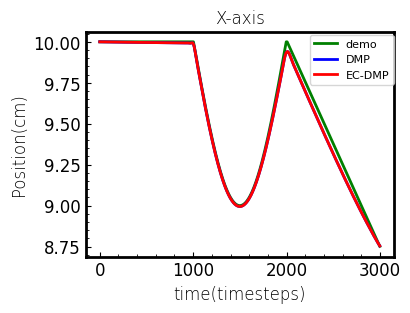

This figure's Python source:
import numpy as np
from scipy import interpolate
from scipy.spatial.transform import Rotation as R
from scipy.spatial.transform import Slerp
import copy

class CartesianDMP():
    
    def __init__(self,N_bf=300,alphaz=4.0,betaz=1.0,orientation=False):
        
        self.alphax = 1.0
        self.alphaz = alphaz
        self.betaz = betaz
        self.N_bf = N_bf # number of basis functions
        self.tau = 1.0 # temporal scaling

        self.phase = 1.0 # initialize phase variable

       

    def imitate(self, pose_demo, sampling_rate=100, oversampling=True):
        
        self.T = pose_demo.shape[0] / sampling_rate
      
        if not oversampling:
            self.N = pose_demo.shape[0]
            self.dt = self.T / self.N
            self.x = pose_demo[:,:3]
            
        else:
            self.N = 10*pose_demo.shape[0] # 10-fold oversample
            print(self.N) 
            self.dt = self.T / self.N
            print(f"self.T is: {self.T}; self.dt is:{self.dt}")

            t = np.linspace(0.0,self.T,pose_demo[:,0].shape[0])
            self.x_des = np.zeros([self.N,3])
            for d in range(3):
                x_interp = interpolate.interp1d(t,pose_demo[:,d])
                for n in range(self.N):
                    self.x_des[n,d] = x_interp(n * self.dt)
                
        # Centers of basis functions 
        self.c = np.ones(self.N_bf) 
        c_ = np.linspace(0,self.T,self.N_bf)
        for i in range(self.N_bf):
            self.c[i] = np.exp(-self.alphax *c_[i])

        # Widths of basis functions 
        # (as in https://github.com/studywolf/pydmps/blob/80b0a4518edf756773582cc5c40fdeee7e332169/pydmps/dmp_discrete.py#L37)
        self.h = np.ones(self.N_bf) * self.N_bf**1.5 / self.c / self.alphax

        self.dx_des = np.gradient(self.x_des,axis=0)/self.dt
        self.ddx_des = np.gradient(self.dx_des,axis=0)/self.dt

        # Initial and final orientation
        self.x0 = self.x_des[0,:]
        self.dx0 = self.dx_des[0,:] 
        self.ddx0 = self.ddx_des[0,:]
        self.xT = self.x_des[-1,:]

        # Initialize the DMP
        self.x = copy.deepcopy(self.x0)
        self.dx = copy.deepcopy(self.dx0)
        self.ddx = copy.deepcopy(self.ddx0)

        # Evaluate the phase variable
        # self.phase = np.exp(-self.alphax*np.linspace(0.0,self.T,self.N))

        # Evaluate the forcing term
        forcing_target_pos = self.tau*self.ddx_des - self.alphaz*(self.betaz*(self.xT-self.x_des) - self.dx_des)
        self.fit_dmp(forcing_target_pos)
        
        return self.x_des
    
    def RBF(self, phase):

        if type(phase) is np.ndarray:
            return np.exp(-self.h*(phase[:,np.newaxis]-self.c)**2)
        else:
            return np.exp(-self.h*(phase-self.c)**2)

    def forcing_function_approx(self,weights,phase,xT=1,x0=0):

        BF = self.RBF(phase)
        if type(phase) is np.ndarray:
            return np.dot(BF,weights)*phase/np.sum(BF,axis=1)
        else:
            return np.dot(BF,weights)*phase/np.sum(BF)
    
    def fit_dmp(self,forcing_target):

        phase = np.exp(-self.alphax*np.linspace(0.0,self.T,self.N))
        BF = self.RBF(phase)
        X = BF*phase[:,np.newaxis]/np.sum(BF,axis=1)[:,np.newaxis]

        self.weights_pos = np.zeros([self.N_bf,3])

        # for d in range(3):
        #     self.weights_pos[:,d] = np.dot(np.linalg.pinv(X),forcing_target[:,d])

        regcoef = 0.01
        for d in range(3):        
            self.weights_pos[:,d] = np.dot(np.dot(np.linalg.pinv(np.dot(X.T,(X)) + \
                                    regcoef * np.eye(X.shape[1])),X.T),forcing_target[:,d].T) 

    def reset(self):
        
        self.phase = 1.0
        self.x = copy.deepcopy(self.x0)
        self.dx = copy.deepcopy(self.dx0)
        self.ddx = copy.deepcopy(self.ddx0)

        self.min_x = [0,0,-10]
        self.max_x= [20,20,10]
        self.d0 = [2,2,2]
        self.k = [1,2,20]



    def step(self, disturbance=None):
        
        disturbance_pos = np.zeros(3)
        disturbance_ori = np.zeros(3)

        if disturbance is None:
            disturbance = np.zeros(6)
        else:
            disturbance_pos = disturbance[:3]
            disturbance_ori = disturbance[3:]
        
        self.phase += (-self.alphax * self.tau * self.phase) * (self.T/self.N)
        forcing_term_pos = self.forcing_function_approx(self.weights_pos,self.phase)

        self.ddx = self.alphaz * (self.betaz * (self.xT - self.x) - self.dx) + forcing_term_pos + disturbance_pos
        self.dx += self.ddx * self.dt * self.tau
        self.x += self.dx * self.dt * self.tau

      
        return copy.deepcopy(self.x), copy.deepcopy(self.dx), copy.deepcopy(self.ddx)

    def rollout(self,tau=1.0,x0=None,xT=None):

        x_rollout = np.zeros([self.N,3])
        dx_rollout = np.zeros([self.N,3])
        ddx_rollout = np.zeros([self.N,3])

        self.x0  = x0
        
        if xT is None:
            xT = self.xT

        x_rollout[0,:] = self.x0
        dx_rollout[0,:] = self.dx0
        ddx_rollout[0,:] = self.ddx0

        
        
        if xT is None:
            xT = self.xT
        
        phase = np.exp(-self.alphax*tau*np.linspace(0.0,self.T,self.N))

        # Position forcing term
        forcing_term_pos = np.zeros([self.N,3])
        print(forcing_term_pos.shape)
        for d in range(3):
            forcing_term_pos[:,d] = self.forcing_function_approx(
                self.weights_pos[:,d],phase,xT[d],self.x0[d])
            

        for d in range(3):
            for n in range(1,self.N):
            
                ddx_rollout[n,d] = self.alphaz*(self.betaz*(xT[d]-x_rollout[n-1,d]) - \
                                               dx_rollout[n-1,d]) + forcing_term_pos[n,d] 
                dx_rollout[n,d] = dx_rollout[n-1,d] + tau*ddx_rollout[n-1,d]*self.dt
                x_rollout[n,d] = x_rollout[n-1,d] + tau*dx_rollout[n-1,d]*self.dt
        
        # Get orientation rollout

        return x_rollout,dx_rollout,ddx_rollout
    
    def rollout_ECDMP(self,tau=1.0,x0=None,xT=None):

        x_rollout = np.zeros([self.N,3])
        dx_rollout = np.zeros([self.N,3])
        ddx_rollout = np.zeros([self.N,3])

        self.x0  = x0
        
        if xT is None:
            xT = self.xT

        x_rollout[0,:] = self.x0
        dx_rollout[0,:] = self.dx0
        ddx_rollout[0,:] = self.ddx0


        
        phase = np.exp(-self.alphax*tau*np.linspace(0.0,self.T,self.N))

        # Position forcing term
        forcing_term_pos = np.zeros([self.N,3])
        for d in range(3):
            forcing_term_pos[:,d] = self.forcing_function_approx(
                self.weights_pos[:,d],phase,xT[d],self.x0[d])
        print(forcing_term_pos[:,d].shape)
            
        min_x = [0,0,-10]
        max_x= [20,20,10]
        d0 = [2,2,2]
        k = [1,2,20]
        for d in range(3):
            for n in range(1,self.N):

                if x_rollout[n-1,d]-min_x[d] < d0[d]:
                    u = k[d] * (1/(x_rollout[n-1,d]-min_x[d])-1/d0[d])*(1/(x_rollout[n-1,d]-min_x[d])**2)
                elif max_x[d]-x_rollout[n-1,d] < d0[d]:
                    u = k[d] * (1/d0[d]-1/(max_x[d]-x_rollout[n-1,d]))*(1/(max_x[d]-x_rollout[n-1,d])**2)
                else:
                    u = 0

                ddx_rollout[n,d] = self.alphaz*(self.betaz*(xT[d]-x_rollout[n-1,d]) - \
                                               dx_rollout[n-1,d]) + forcing_term_pos[n,d]+u
                dx_rollout[n,d] = dx_rollout[n-1,d] + tau*ddx_rollout[n-1,d]*self.dt
                x_rollout[n,d] = x_rollout[n-1,d] + tau*dx_rollout[n-1,d]*self.dt
        
        # Get orientation rollout

        return x_rollout,dx_rollout,ddx_rollout


# Test

if __name__ == "__main__":

    import matplotlib.pyplot as plt
    import matplotlib as mpl

    plt.rcParams['axes.unicode_minus'] = False#使用上标小标小一字号
    plt.rcParams['font.sans-serif']=['Times New Roman']

    mpl.rcParams['font.sans-serif'] = ['STZhongsong']    # 指定默认字体：解决plot不能显示中文问题
    mpl.rcParams['axes.unicode_minus'] = False  

    plt.rcParams['axes.unicode_minus'] = False#使用上标小标小一字号
    plt.rcParams['font.sans-serif']=['Times New Roman']

    font1={'family': 'Times New Roman', 'weight': 'light', 'size': 12}
    plt.rcParams['xtick.direction'] = 'in'
    plt.rcParams['ytick.direction'] = 'in'



    demo = np.zeros([300,3])
    t2 = np.linspace(0,1,100)


    # demo[:,0] = np.cos(8*t2)
    # demo[:,1] = np.sin(12*t2)
    # demo[:,2] = -np.sin(10*t2)

    tra1x = np.zeros(100)
    tra1y = np.linspace(0,5,100)

    tra2x = np.sin(np.linspace(0,np.pi,100,endpoint=True))
    tra2y = 4 + np.cos(np.linspace(0,np.pi,100,endpoint=True))  

    tra3x = np.linspace(0,1.25,100)
    tra3y = np.linspace(3,0.1,100)

    tra_x = np.hstack((tra1x,tra2x,tra3x))
    tra_y = np.hstack((tra1y,tra2y,tra3y))
    tra_z = np.ones(300)*3


    demo[:,0] = -tra_x+10
    demo[:,1] = -tra_y+12
    demo[:,2] = tra_z 


    dmp = CartesianDMP(alphaz=25.0,betaz=25.0/4.0,orientation=False)
    x_des = dmp.imitate(demo)

    # 生成泛化轨迹
    x_rollout, _, _ = dmp.rollout(x0=[10,4.5,3],xT=[8.75,4.4,3])
    x_rollout2, _, _ = dmp.rollout_ECDMP(x0=[10,4.5,3],xT=[8.75,4.4,3])
    
    plt.figure(num=1,figsize=(4,3))
    plt.tick_params(\
    axis='x',#设置x轴
    direction='in',# 小坐标方向，in、out
    which='both',      # 主标尺和小标尺一起显示，major、minor、both
    bottom=True,      #底部标尺打开
    top=False,         #上部标尺关闭
    labelbottom=True, #x轴标签打开
    labelsize=12) #x轴标签大小
    plt.tick_params(\
    axis='y',
    direction='in',
    which='both',     
    left=True,    
    right=False,  
    labelbottom=True,
    labelsize=12) 
    plt.minorticks_on()#开启小坐标
    plt.ticklabel_format(axis='both',style='sci')#sci文章的风格
    plt.subplots_adjust(left=0.1, bottom=0.1, right=0.95, top=0.9,hspace=0.1,wspace=0.1)
    plt.plot(x_des[:,0], 'g', linewidth=2, label='demo')
    plt.plot(x_rollout[:,0], 'b', linewidth=2, label='DMP')
    plt.plot(x_rollout2[:,0], 'r', linewidth=2, label='EC-DMP')
    # plt.plot(np.ones(len(x_des[:,1]))*18, 'black', linestyle=':', linewidth=2, label='Safe Limits')
    # plt.plot(np.ones(len(x_des[:,1]))*20, 'black', linewidth=2, label='Safe Margins')
    # plt.fill_between(np.linspace(0,3000,3000),np.ones(3000)*18,np.ones(3000)*20,facecolor = 'yellow', alpha = 0.3)

    plt.legend(prop = {'size':8},bbox_to_anchor=(0.71,0.74),ncols=1)
    
    ax=plt.gca();#获得坐标轴的句柄
    ax.spines['bottom'].set_linewidth(2);###设置底部坐标轴的粗细
    ax.spines['left'].set_linewidth(2);####设置左边坐标轴的粗细
    ax.spines['right'].set_linewidth(2);###设置右边坐标轴的粗细
    ax.spines['top'].set_linewidth(2);####设置上部坐标轴的粗细

    plt.rcParams['axes.unicode_minus'] = False#使用上标小标小一字号
    plt.rcParams['font.sans-serif']=['Times New Roman']
    #设置全局字体，可选择需要的字体替换掉‘Times New Roman’
    #使用黑体'SimHei'作为全局字体，可以显示中文
    #plt.rcParams['font.sans-serif']=['SimHei']
    font1={'family': 'Times New Roman', 'weight': 'light', 'size': 12}#设置字体模板，
    plt.title("X-axis",fontdict = font1, fontsize=12)#标题
    plt.xlabel('time(timesteps)',fontdict=font1,fontsize=12)
    plt.ylabel('Position(cm)',fontdict=font1,fontsize=12)#$\mathregular{min^{-1}}$label的格式,^{-1}为上标
    # plt.xlabel('',fontdict=font1)
    
    plt.subplots_adjust(left=0.18, bottom=0.15, right=0.95, top=0.9,hspace=0.1,wspace=0.1)
    plt.savefig("case3-x.png",dpi=600)
    plt.show()
